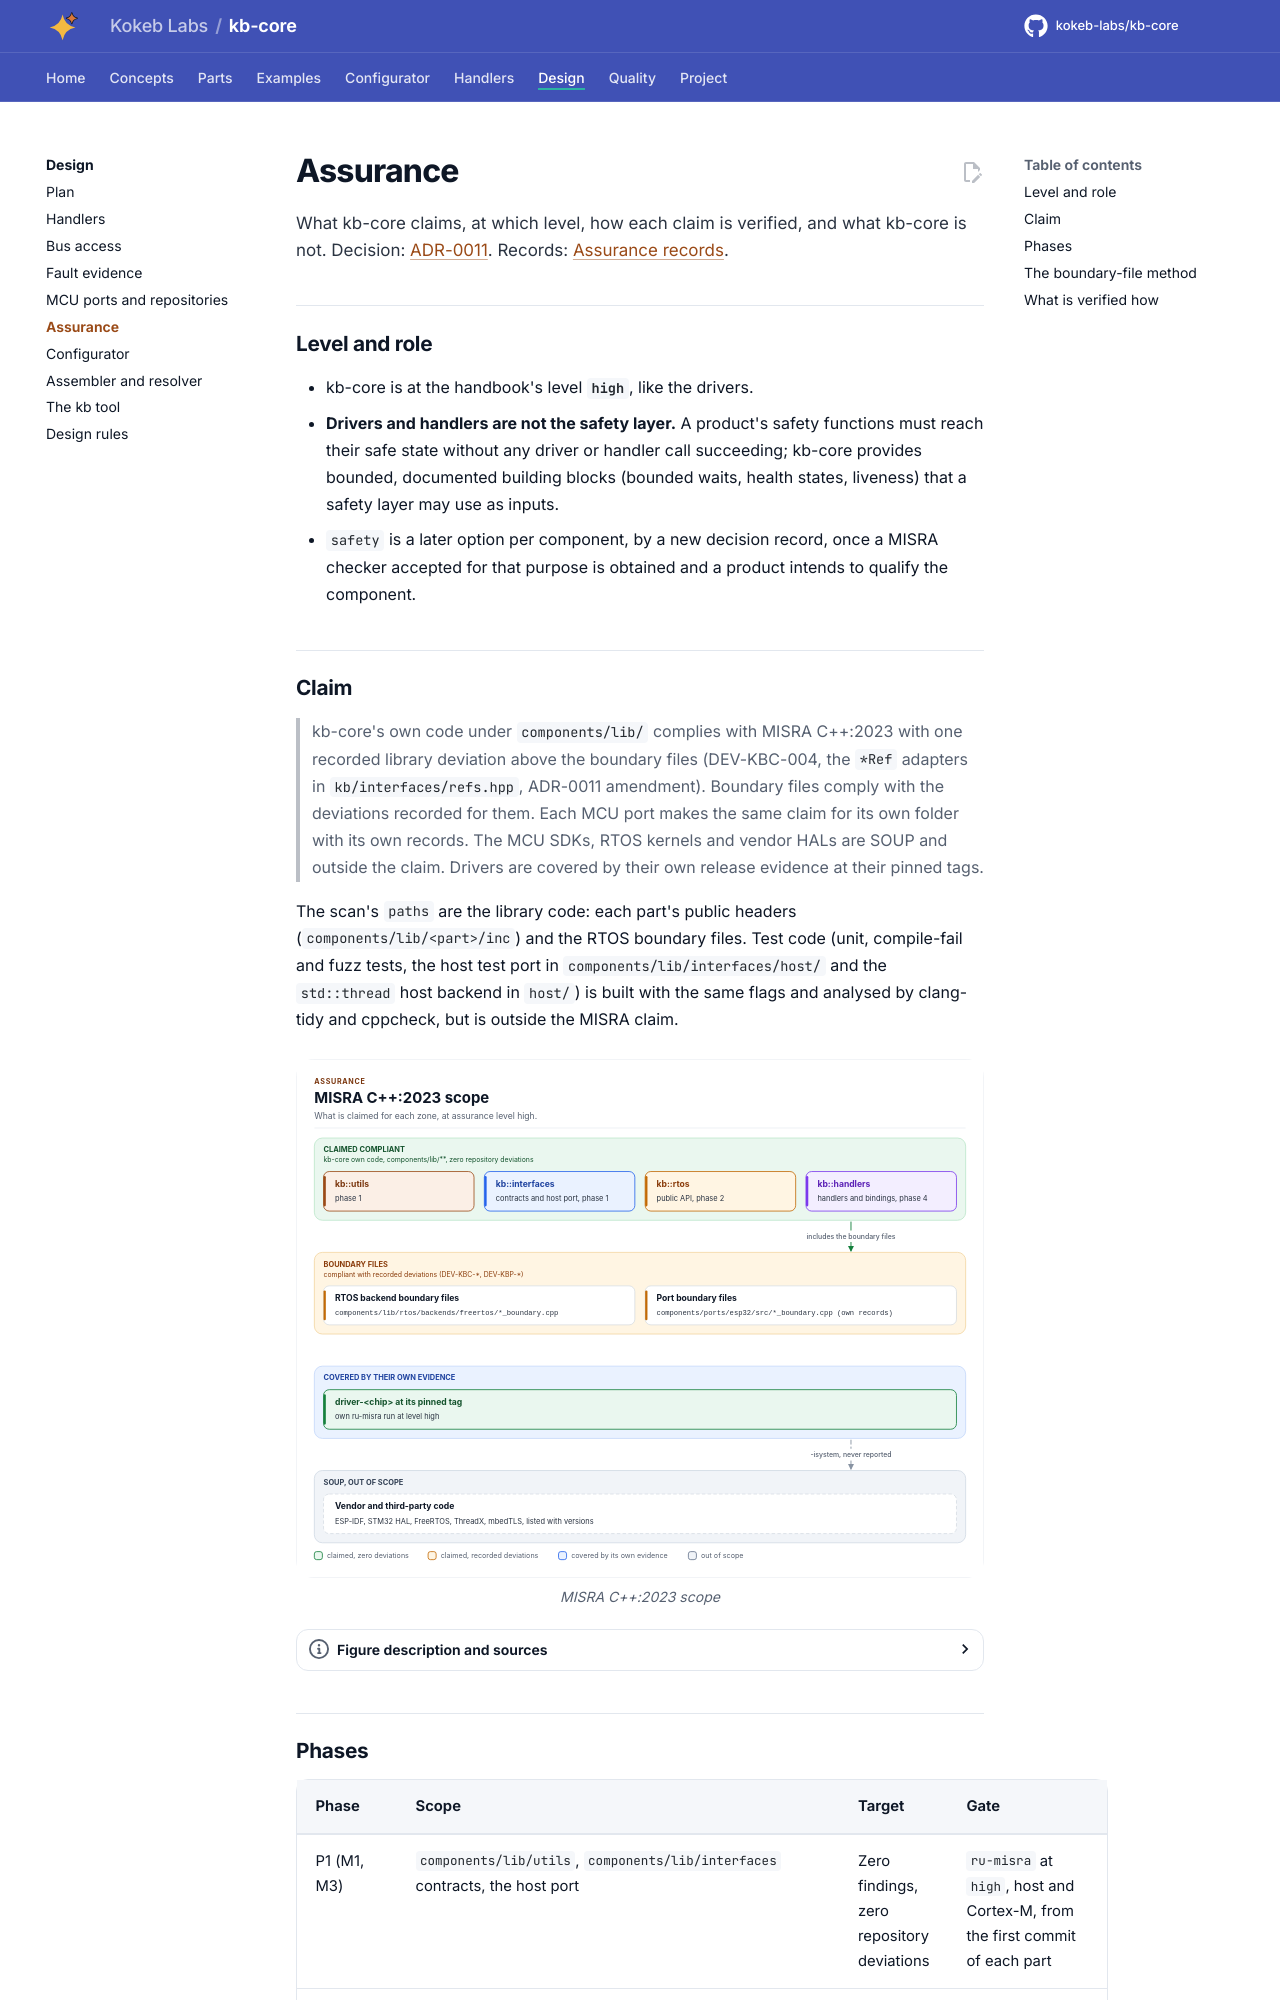

repository: kokeb-labs/kb-core · page: v0.1.0-rc.1/design/assurance/index.html · generator: mkdocs

# Assurance

What kb-core claims, at which level, how each claim is verified, and what kb-core is not. Decision:
[ADR-0011](../adr/ADR-0011-assurance-level-high.md). Records: [Assurance records](../assurance/README.md).

## Level and role

- kb-core is at the handbook's level **`high`**, like the drivers.
- **Drivers and handlers are not the safety layer.** A product's safety functions must reach their safe state
  without any driver or handler call succeeding; kb-core provides bounded, documented building blocks (bounded
  waits, health states, liveness) that a safety layer may use as inputs.
- `safety` is a later option per component, by a new decision record, once a MISRA checker accepted for that
  purpose is obtained and a product intends to qualify the component.

## Claim

> kb-core's own code under `components/lib/` complies with MISRA C++:2023 with one recorded library deviation above the
> boundary files (DEV-KBC-004, the `*Ref` adapters in `kb/interfaces/refs.hpp`, ADR-0011 amendment). Boundary
> files comply with the deviations recorded for them. Each MCU port makes the same claim for its own
> folder with its own records. The MCU SDKs, RTOS kernels and vendor HALs are SOUP and outside the claim. Drivers
> are covered by their own release evidence at their pinned tags.

The scan's `paths` are the library code: each part's public headers (`components/lib/<part>/inc`) and the RTOS boundary
files.
Test code (unit, compile-fail and fuzz tests, the host test port in `components/lib/interfaces/host/` and the
`std::thread`
host backend in `host/`) is built with the same flags and analysed by clang-tidy and cppcheck, but is outside the
MISRA claim.

<!-- figure: misra-scope -->
<picture>
  <source media="(prefers-color-scheme: dark)" srcset="../diagrams/misra-scope.dark.svg">
  <img src="../diagrams/misra-scope.svg"
    alt="Table of four zones from strongest claim to none, with kb-core's own code claimed compliant with
    zero deviations, boundary files compliant with recorded deviations, drivers covered by their own
    evidence and SOUP out of scope.">
</picture>
<!-- /figure -->
